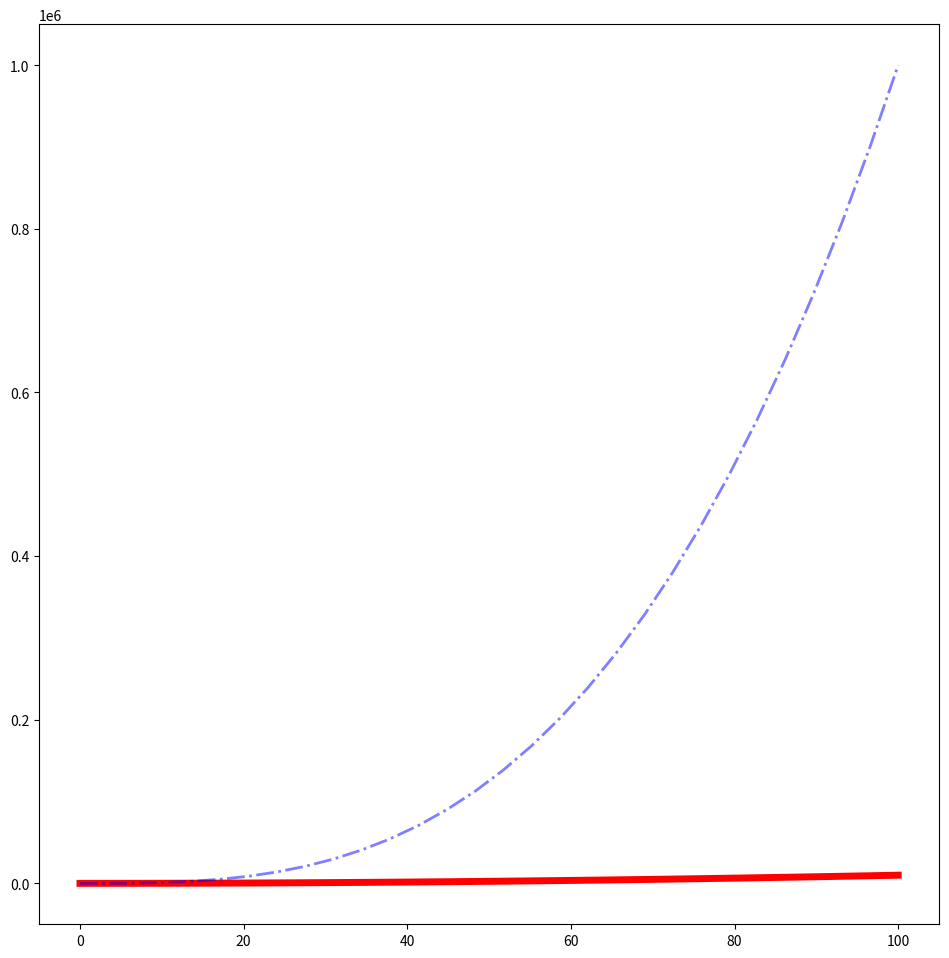

Write the Python code that produced this figure.
import numpy as np
import matplotlib.pyplot as plt

liste = np.linspace(0, 100, 30)
kareListe = liste ** 2
kupListe = liste ** 3


figure = plt.figure(figsize=(10, 10), dpi=100)
eksen = figure.add_axes([0.1, 0.1, 0.9, 0.9])

eksen.plot(liste, kareListe, color ="#FF0000", label = "Kare",alpha = 1,linewidth = 5)
eksen.plot(liste, kupListe, color ="#0000FF", label = "Küp",alpha = 0.5,linewidth = 2,linestyle = "-.")
plt.show()
# linestyle çizgi stilini belirtir seçenekler: - , -- , -., :
# şimdi renklerde red green yerine hex kodları kullanabiliriz
# alpha ise saydamlığı belirtir 1 den 0 a saydamlık artar
# linewidth ise çizginin kalınlığını belirtir
